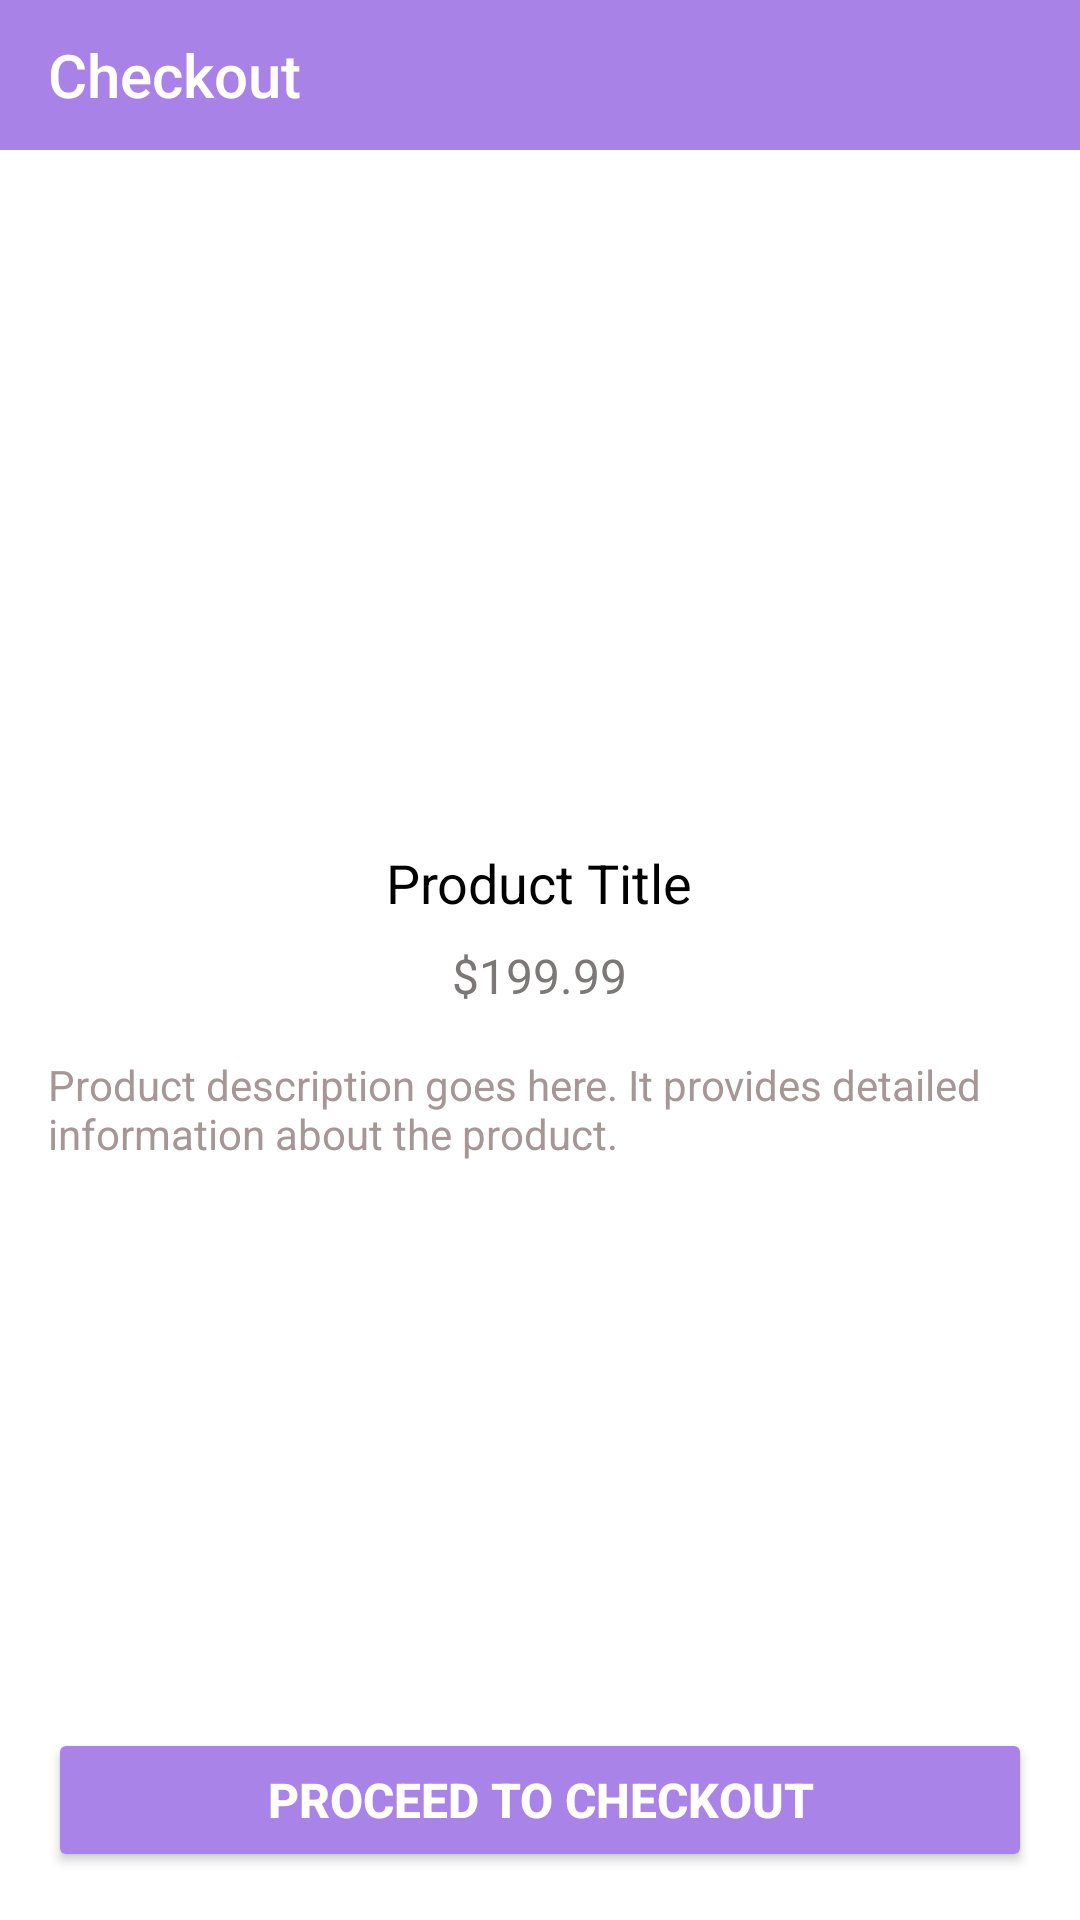

Android layout source for this screen:
<!-- AndroidManifest.xml: application theme Base.Theme.EcommerceApp -->
<!-- res/layout/checkout.xml -->
<?xml version="1.0" encoding="utf-8"?>
<RelativeLayout
    xmlns:android="http://schemas.android.com/apk/res/android"
    android:layout_width="match_parent"
    android:layout_height="match_parent"
    xmlns:app="http://schemas.android.com/apk/res-auto"
    android:background="@color/white">

    <androidx.appcompat.widget.Toolbar
        android:id="@+id/toolbar"
        android:layout_width="match_parent"
        android:layout_height="50dp"
        android:background="#A982E7"
        app:title="@string/checkout"
        app:titleTextColor="@android:color/white"
        />

    
    <ImageView
        android:id="@+id/product_image"
        android:layout_width="200dp"
        android:layout_height="200dp"
        android:layout_below="@id/toolbar"
        android:layout_centerHorizontal="true"
        android:layout_marginTop="16dp"
        android:scaleType="fitCenter"
         />

    
    <TextView
        android:id="@+id/product_title"
        android:layout_width="wrap_content"
        android:layout_height="wrap_content"
        android:layout_below="@id/product_image"
        android:layout_centerHorizontal="true"
        android:layout_marginTop="16dp"
        android:layout_marginStart="10dp"
        android:text="Product Title"
        android:textColor="@color/black"
        android:textSize="18sp"
        />

    
    <TextView
        android:id="@+id/product_price"
        android:layout_width="wrap_content"
        android:layout_height="wrap_content"
        android:layout_below="@id/product_title"
        android:layout_centerHorizontal="true"
        android:layout_marginTop="8dp"
        android:text="$199.99"
        android:textColor="@color/grey"
        android:textSize="16sp" />

    
    <TextView
        android:id="@+id/product_description"
        android:layout_width="wrap_content"
        android:layout_height="wrap_content"
        android:layout_below="@id/product_price"
        android:layout_margin="16dp"
        android:text="Product description goes here. It provides detailed information about the product."
        android:textColor="#A69696"
        android:textSize="14sp" />

    
    <Button
        android:id="@+id/checkout_button"
        android:layout_width="match_parent"
        android:layout_height="wrap_content"
        android:layout_alignParentBottom="true"
        android:layout_margin="16dp"
        android:backgroundTint="@color/purple"
        android:text="Proceed to Checkout"
        android:textColor="@android:color/white"
        android:textSize="16sp"
        android:textStyle="bold" />

</RelativeLayout>
<!-- resources referenced by this layout -->
<resources>
  <color name="black">#FF000000</color>
  <color name="grey">#7C7878</color>
  <color name="purple">#AA83E8</color>
  <color name="white">#FFFFFFFF</color>
  <string name="checkout">Checkout</string>
  <style name="Base.Theme.EcommerceApp" parent="Theme.AppCompat.Light">
  
          <item name="colorPrimaryDark">@color/dark_purple</item>
          <item name="colorPrimary">@color/purple</item>
          <item name="colorAccent">@color/purple</item>
          <item name="actionBarTheme">@style/ThemeOverlay.AppTheme.ActionBar</item>
          
          
          
          
          
      </style>
  <color name="dark_purple">#8351D2</color>
  <style name="ThemeOverlay.AppTheme.ActionBar" parent="ThemeOverlay.AppCompat.Dark.ActionBar">
          <item name="android:textColorPrimary">#FFFFFF</item>
      </style>
</resources>
